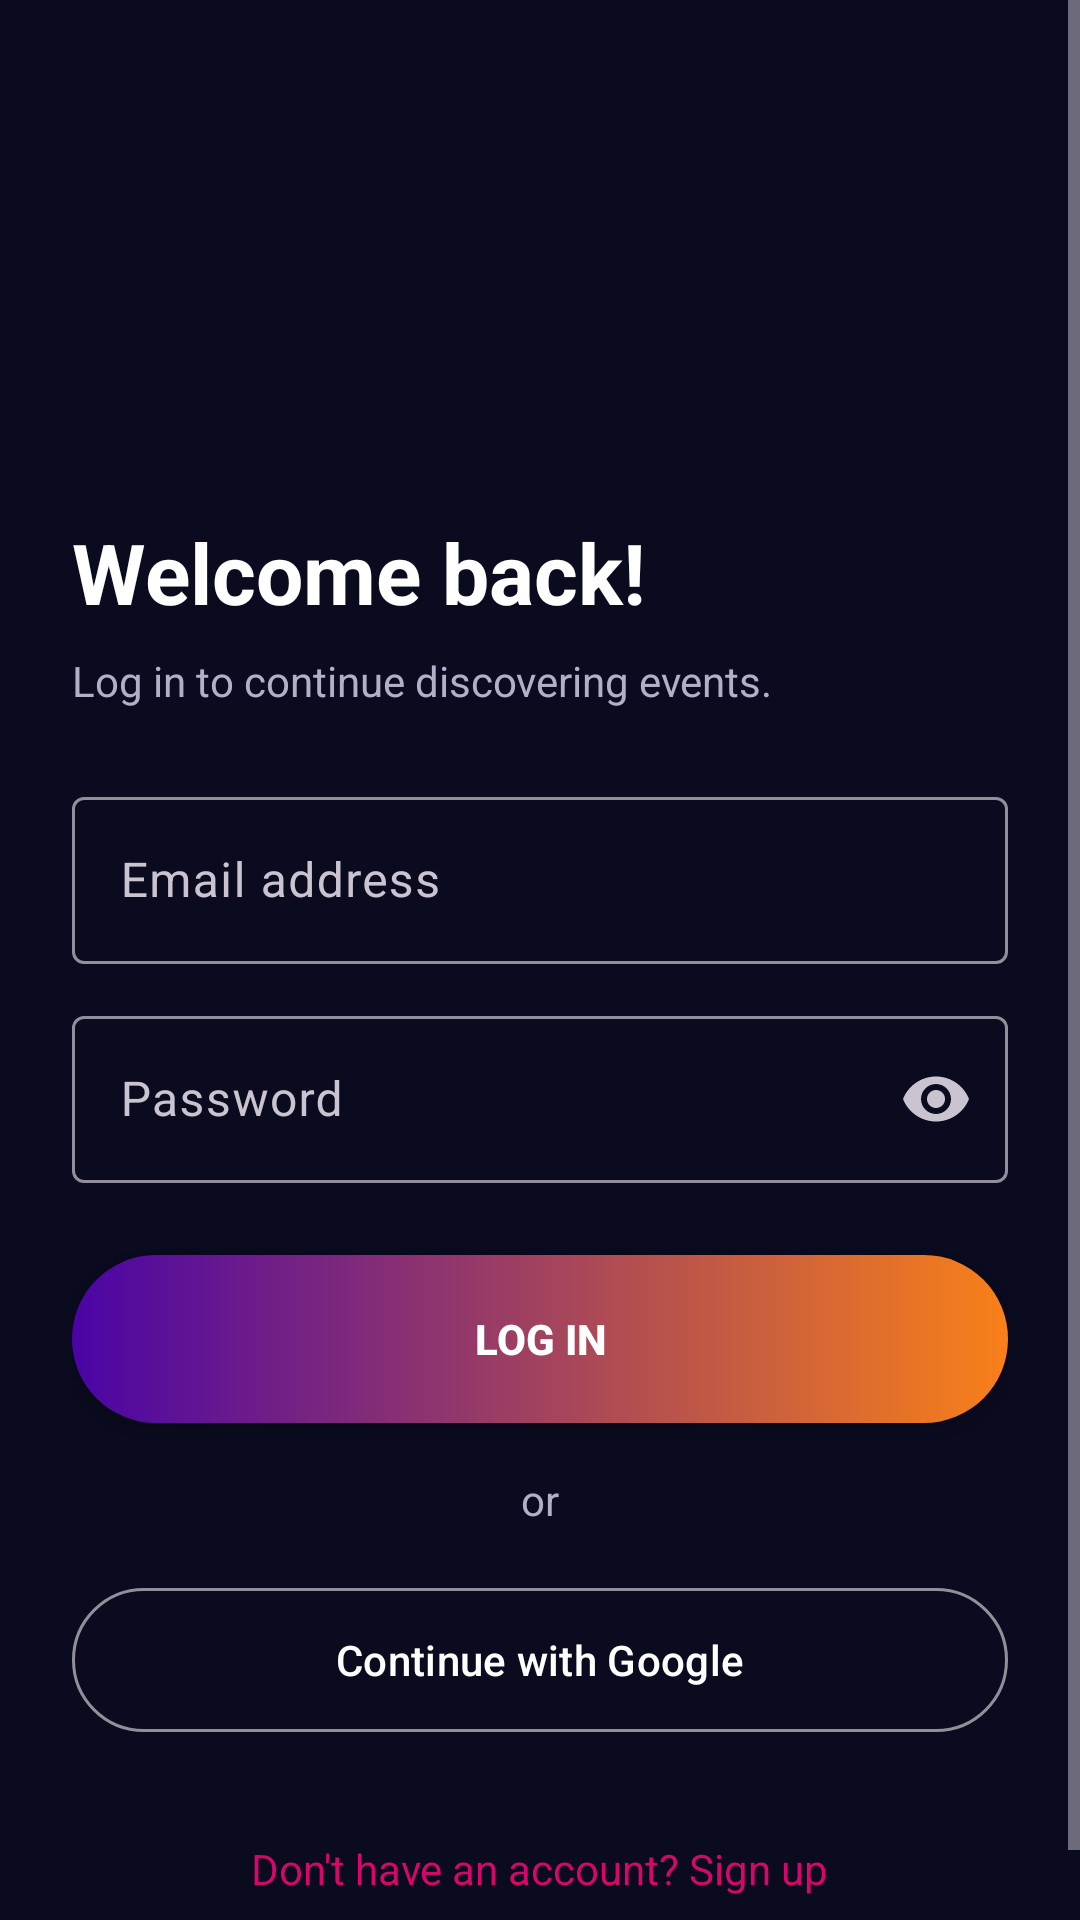

Reconstruct the res/layout file that produces this screen, plus the resources it refers to.
<!-- AndroidManifest.xml: application theme Theme.Sa_event_hub -->
<!-- res/layout/activity_login.xml -->
<?xml version="1.0" encoding="utf-8"?>
<ScrollView xmlns:android="http://schemas.android.com/apk/res/android"
    xmlns:app="http://schemas.android.com/apk/res-auto"
    android:layout_width="match_parent"
    android:layout_height="match_parent"
    android:background="@color/background"
    android:fillViewport="true"
    android:fitsSystemWindows="true">

    <LinearLayout
        android:layout_width="match_parent"
        android:layout_height="wrap_content"
        android:gravity="center_vertical"
        android:orientation="vertical"
        android:padding="24dp">

        <ImageView
            android:layout_width="140dp"
            android:layout_height="140dp"
            android:layout_gravity="center_horizontal"
            android:layout_marginBottom="8dp"
            android:adjustViewBounds="true"
            android:contentDescription="@string/app_name"
            android:scaleType="fitCenter"
            android:src="@drawable/logo" />


        <TextView
            android:layout_width="wrap_content"
            android:layout_height="wrap_content"
            android:text="@string/login_title"
            android:textColor="@color/white"
            android:textSize="28sp"
            android:textStyle="bold" />

        <TextView
            android:layout_width="wrap_content"
            android:layout_height="wrap_content"
            android:layout_marginTop="8dp"
            android:text="@string/login_subtitle"
            android:textColor="@color/text_grey" />

        
        <com.google.android.material.textfield.TextInputLayout
            style="@style/Widget.Material3.TextInputLayout.OutlinedBox"
            android:layout_width="match_parent"
            android:layout_height="wrap_content"
            android:layout_marginTop="24dp"
            android:hint="@string/email">

            <com.google.android.material.textfield.TextInputEditText
                android:id="@+id/etEmail"
                android:layout_width="match_parent"
                android:layout_height="wrap_content"
                android:inputType="textEmailAddress" />
        </com.google.android.material.textfield.TextInputLayout>

        
        <com.google.android.material.textfield.TextInputLayout
            style="@style/Widget.Material3.TextInputLayout.OutlinedBox"
            android:layout_width="match_parent"
            android:layout_height="wrap_content"
            android:layout_marginTop="12dp"
            android:hint="@string/password"
            app:endIconMode="password_toggle">

            <com.google.android.material.textfield.TextInputEditText
                android:id="@+id/etPassword"
                android:layout_width="match_parent"
                android:layout_height="wrap_content"
                android:inputType="textPassword" />
        </com.google.android.material.textfield.TextInputLayout>

        
        <TextView
            android:id="@+id/tvError"
            android:layout_width="wrap_content"
            android:layout_height="wrap_content"
            android:layout_marginTop="12dp"
            android:textColor="@color/error_red"
            android:visibility="gone" />

        
        <ProgressBar
            android:id="@+id/progressBar"
            android:layout_width="wrap_content"
            android:layout_height="wrap_content"
            android:layout_gravity="center_horizontal"
            android:layout_marginTop="12dp"
            android:visibility="gone" />

        <androidx.appcompat.widget.AppCompatButton
            android:id="@+id/btnLogin"
            android:layout_width="match_parent"
            android:layout_height="56dp"
            android:layout_marginTop="24dp"
            android:background="@drawable/btn_gradient"
            android:text="@string/log_in"
            android:textColor="@color/white"
            android:textStyle="bold" />

        <TextView
            android:layout_width="wrap_content"
            android:layout_height="wrap_content"
            android:layout_gravity="center_horizontal"
            android:layout_marginTop="16dp"
            android:text="@string/or_divider"
            android:textColor="@color/text_grey" />

        <com.google.android.material.button.MaterialButton
            android:id="@+id/btnGoogle"
            style="@style/Widget.Material3.Button.OutlinedButton"
            android:layout_width="match_parent"
            android:layout_height="56dp"
            android:layout_marginTop="16dp"
            android:text="@string/continue_with_google"
            android:textColor="@color/white" />


        <TextView
            android:id="@+id/tvGoToRegister"
            android:layout_width="wrap_content"
            android:layout_height="wrap_content"
            android:layout_gravity="center_horizontal"
            android:layout_marginTop="24dp"
            android:padding="8dp"
            android:text="@string/go_to_register"
            android:textColor="@color/pink" />

    </LinearLayout>
</ScrollView>
<!-- resources referenced by this layout -->
<resources>
  <color name="background">#FF0B0B1F</color>
  <color name="error_red">#FFFF6B6B</color>
  <color name="pink">#FFD6066A</color>
  <color name="text_grey">#FFB0B0C8</color>
  <color name="white">#FFFFFFFF</color>
  <!-- drawable btn_gradient (drawable) -->
  <?xml version="1.0" encoding="utf-8"?>
  <shape xmlns:android="http://schemas.android.com/apk/res/android"
      android:shape="rectangle">
      <gradient
          android:angle="0"
          android:endColor="@color/orange"
          android:startColor="@color/purple" />
      <corners android:radius="28dp" />
  </shape>
  <string name="app_name" translatable="false">SA Event Hub</string>
  <string name="continue_with_google">Continue with Google</string>
  <string name="email">Email address</string>
  <string name="go_to_register">Don\'t have an account? Sign up</string>
  <string name="log_in">Log In</string>
  <string name="login_subtitle">Log in to continue discovering events.</string>
  <string name="login_title">Welcome back!</string>
  <string name="or_divider">or</string>
  <string name="password">Password</string>
  <style name="Theme.Sa_event_hub" parent="Theme.Material3.Dark.NoActionBar">
          <item name="colorPrimary">@color/pink</item>
          <item name="colorOnPrimary">@color/white</item>
          <item name="android:windowBackground">@color/background</item>
      </style>
  <color name="orange">#FFF98018</color>
  <color name="purple">#FF4A04A6</color>
</resources>
